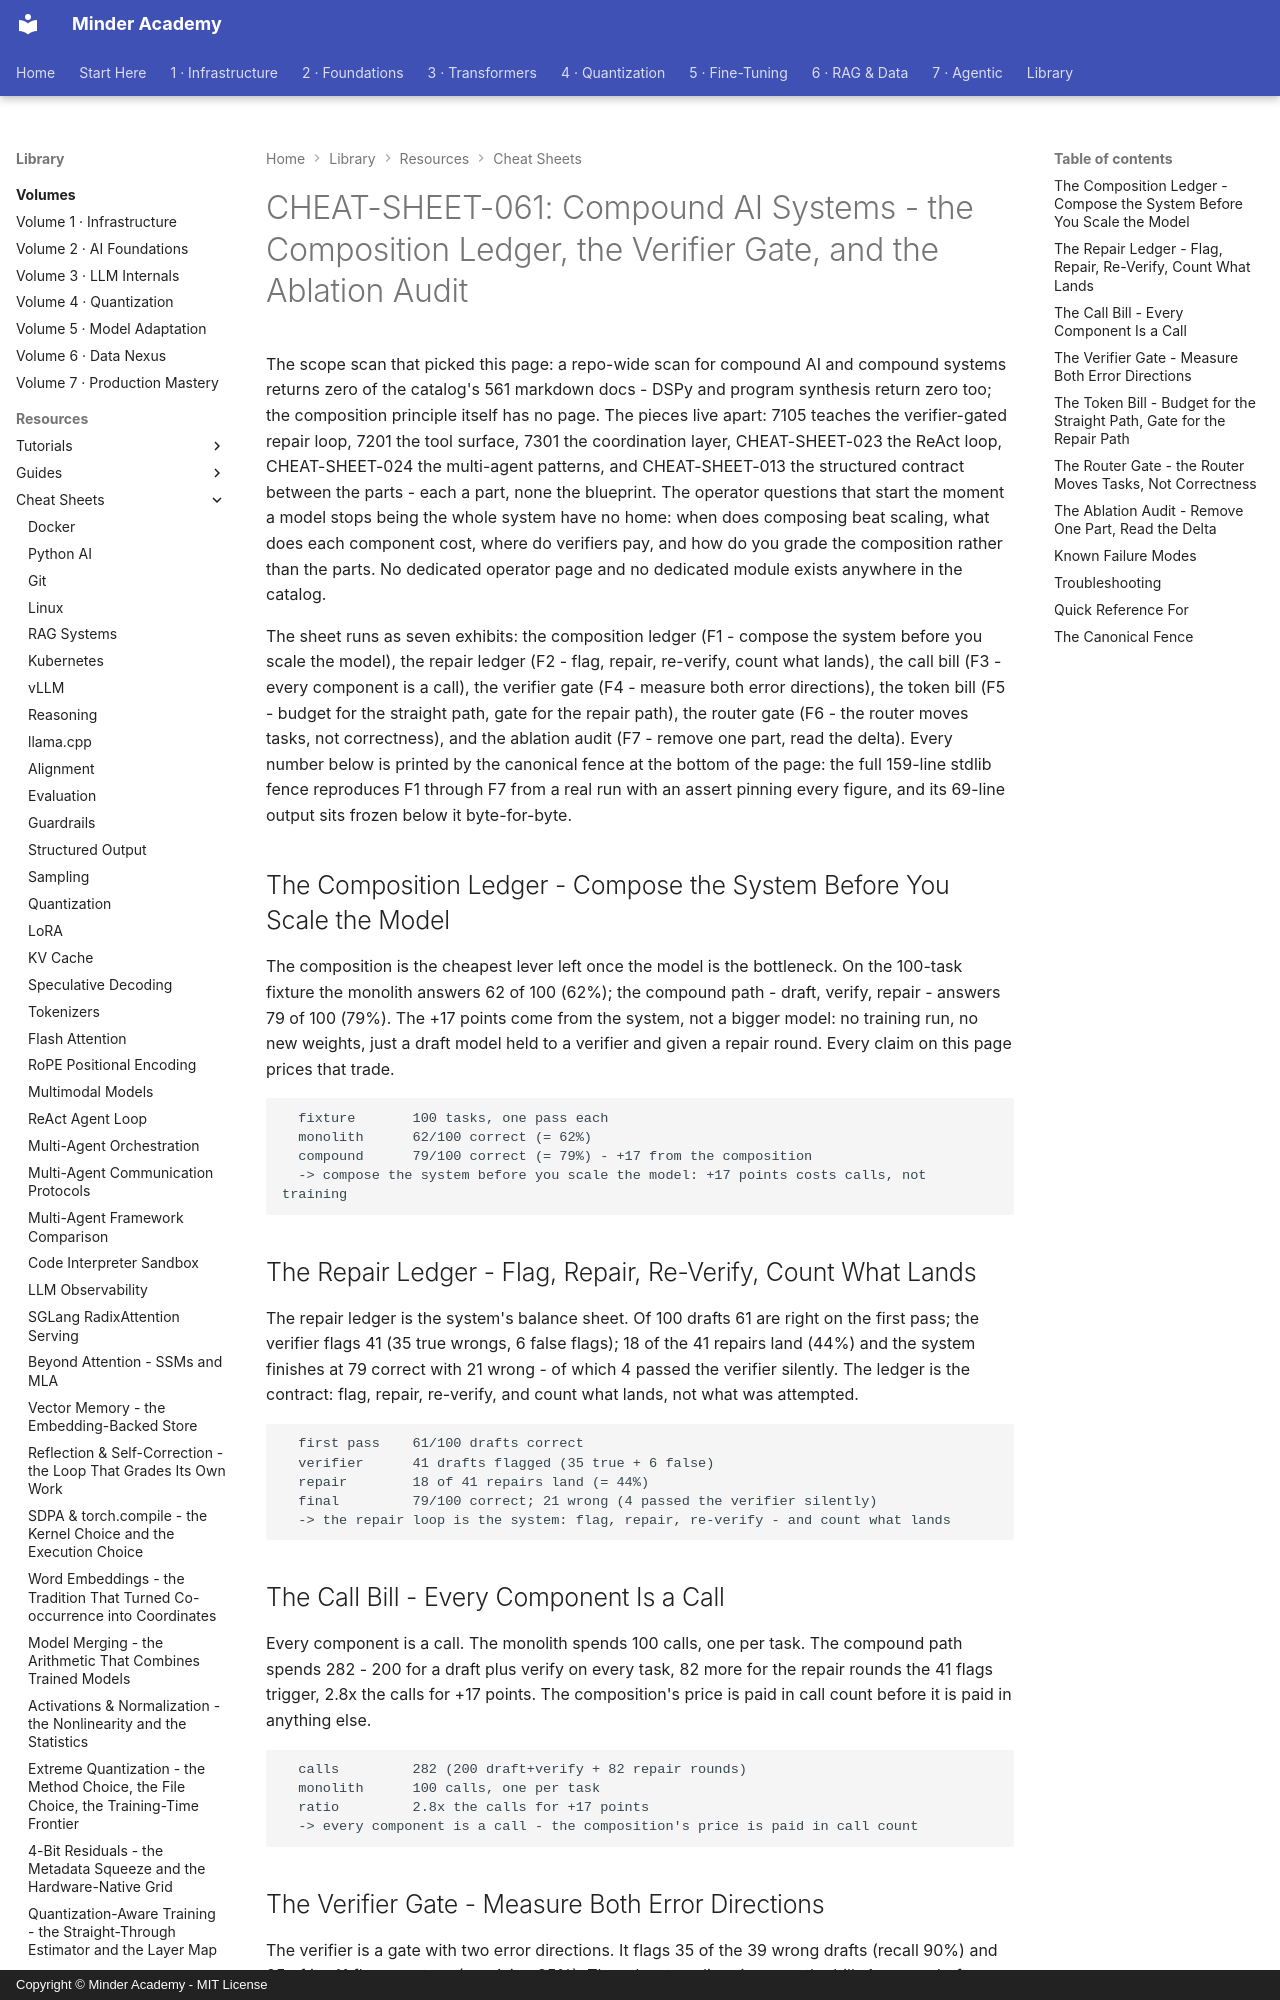

repository: minderhq/academy · page: learning-resources/cheat-sheets/CHEAT-SHEET-061-Compound-AI-Systems/index.html · generator: mkdocs · copyright: Copyright © Minder Academy - MIT License

---
Document ID: CHEAT-SHEET-061
Title: "CHEAT-SHEET-061: Compound AI Systems - the Composition Ledger, the Verifier Gate, and the Ablation Audit"
Last Updated: 2026-10-23
Status: Complete
Difficulty: Intermediate
Tags: ['cheatsheet', 'agents', 'reflection', 'orchestration', 'evaluation']
---

# CHEAT-SHEET-061: Compound AI Systems - the Composition Ledger, the Verifier Gate, and the Ablation Audit

The scope scan that picked this page: a repo-wide scan for compound AI and compound systems returns zero of the catalog's 561 markdown docs - DSPy and program synthesis return zero too; the composition principle itself has no page. The pieces live apart: 7105 teaches the verifier-gated repair loop, 7201 the tool surface, 7301 the coordination layer, CHEAT-SHEET-023 the ReAct loop, CHEAT-SHEET-024 the multi-agent patterns, and CHEAT-SHEET-013 the structured contract between the parts - each a part, none the blueprint. The operator questions that start the moment a model stops being the whole system have no home: when does composing beat scaling, what does each component cost, where do verifiers pay, and how do you grade the composition rather than the parts. No dedicated operator page and no dedicated module exists anywhere in the catalog.

The sheet runs as seven exhibits: the composition ledger (F1 - compose the system before you scale the model), the repair ledger (F2 - flag, repair, re-verify, count what lands), the call bill (F3 - every component is a call), the verifier gate (F4 - measure both error directions), the token bill (F5 - budget for the straight path, gate for the repair path), the router gate (F6 - the router moves tasks, not correctness), and the ablation audit (F7 - remove one part, read the delta). Every number below is printed by the canonical fence at the bottom of the page: the full 159-line stdlib fence reproduces F1 through F7 from a real run with an assert pinning every figure, and its 69-line output sits frozen below it byte-for-byte.

## The Composition Ledger - Compose the System Before You Scale the Model

The composition is the cheapest lever left once the model is the bottleneck. On the 100-task fixture the monolith answers 62 of 100 (62%); the compound path - draft, verify, repair - answers 79 of 100 (79%). The +17 points come from the system, not a bigger model: no training run, no new weights, just a draft model held to a verifier and given a repair round. Every claim on this page prices that trade.

```text
  fixture       100 tasks, one pass each
  monolith      62/100 correct (= 62%)
  compound      79/100 correct (= 79%) - +17 from the composition
  -> compose the system before you scale the model: +17 points costs calls, not training
```

## The Repair Ledger - Flag, Repair, Re-Verify, Count What Lands

The repair ledger is the system's balance sheet. Of 100 drafts 61 are right on the first pass; the verifier flags 41 (35 true wrongs, 6 false flags); 18 of the 41 repairs land (44%) and the system finishes at 79 correct with 21 wrong - of which 4 passed the verifier silently. The ledger is the contract: flag, repair, re-verify, and count what lands, not what was attempted.

```text
  first pass    61/100 drafts correct
  verifier      41 drafts flagged (35 true + 6 false)
  repair        18 of 41 repairs land (= 44%)
  final         79/100 correct; 21 wrong (4 passed the verifier silently)
  -> the repair loop is the system: flag, repair, re-verify - and count what lands
```
